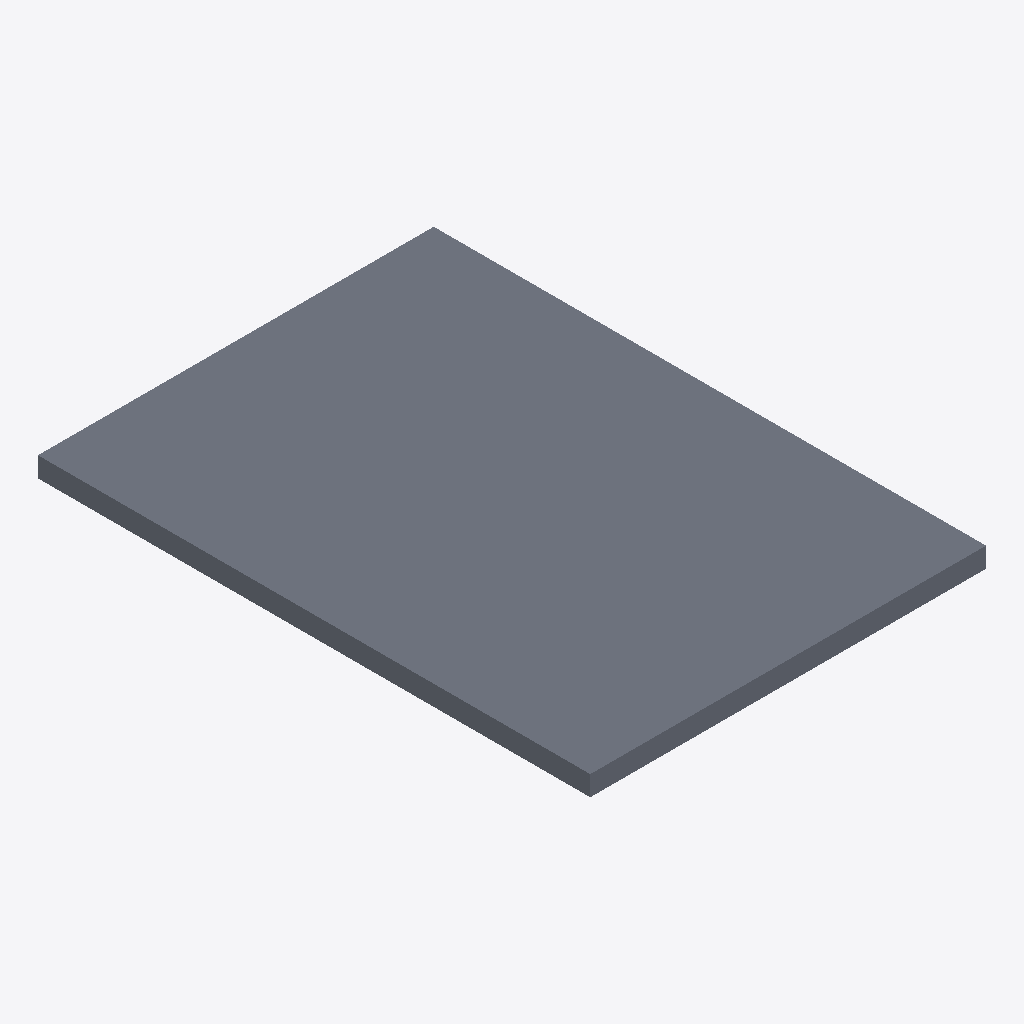
Isometric view of an IFC building model (IFC-SPF (STEP), schema IFC2X3, length unit foot), seen from the south-west, elements coloured by IFC class: 1 slab (grey).
Extent 6.4 m × 8.9 m × 0.3 m (x, y, z). Storeys (1): Level 1 at 0.00 m. Elements (1): 1 IfcSlab.

HEADER;
FILE_DESCRIPTION(('ViewDefinition [CoordinationView_V2.0]'),'2;1');
FILE_NAME('Project Number','2017-07-20T18:11:46',(''),(''),'The EXPRESS Data Manager Version 5.02.0100.07 : ','20170630_0700(x64) - Exporter 18.1.0.92 - Altern','');
FILE_SCHEMA(('IFC2X3'));
ENDSEC;
DATA;
#112=IFCPROJECT('1Y_HSfDgX3UfQs1fiU6u69',#41,'Project Number',$,$,'Project Name','Project Status',(#104),#99);
#250=IFCSITE('1Y_HSfDgX3UfQs1fiU6u6B',#41,'Default',$,'',#249,$,$,.ELEMENT.,(42,21,31,181945),(-71,-3,-24,-263305),0.0,$,$);
#122=IFCBUILDING('1Y_HSfDgX3UfQs1fiU6u68',#41,'',$,$,#32,$,'',.ELEMENT.,$,$,#118);
#131=IFCBUILDINGSTOREY('1Y_HSfDgX3UfQs1flXv7vd',#41,'Level 1',$,$,#129,$,'Level 1',.ELEMENT.,0.0);
#168=IFCSLAB('3PWl0764j2x9Jt_FW4N6kb',#41,'Floor:Wood Truss  Joist 12" - Carpet Finish:334173',$,'Floor:Wood Truss  Joist 12" - Carpet Finish ',#143,#164,'334173',.FLOOR.);
ENDSEC;
